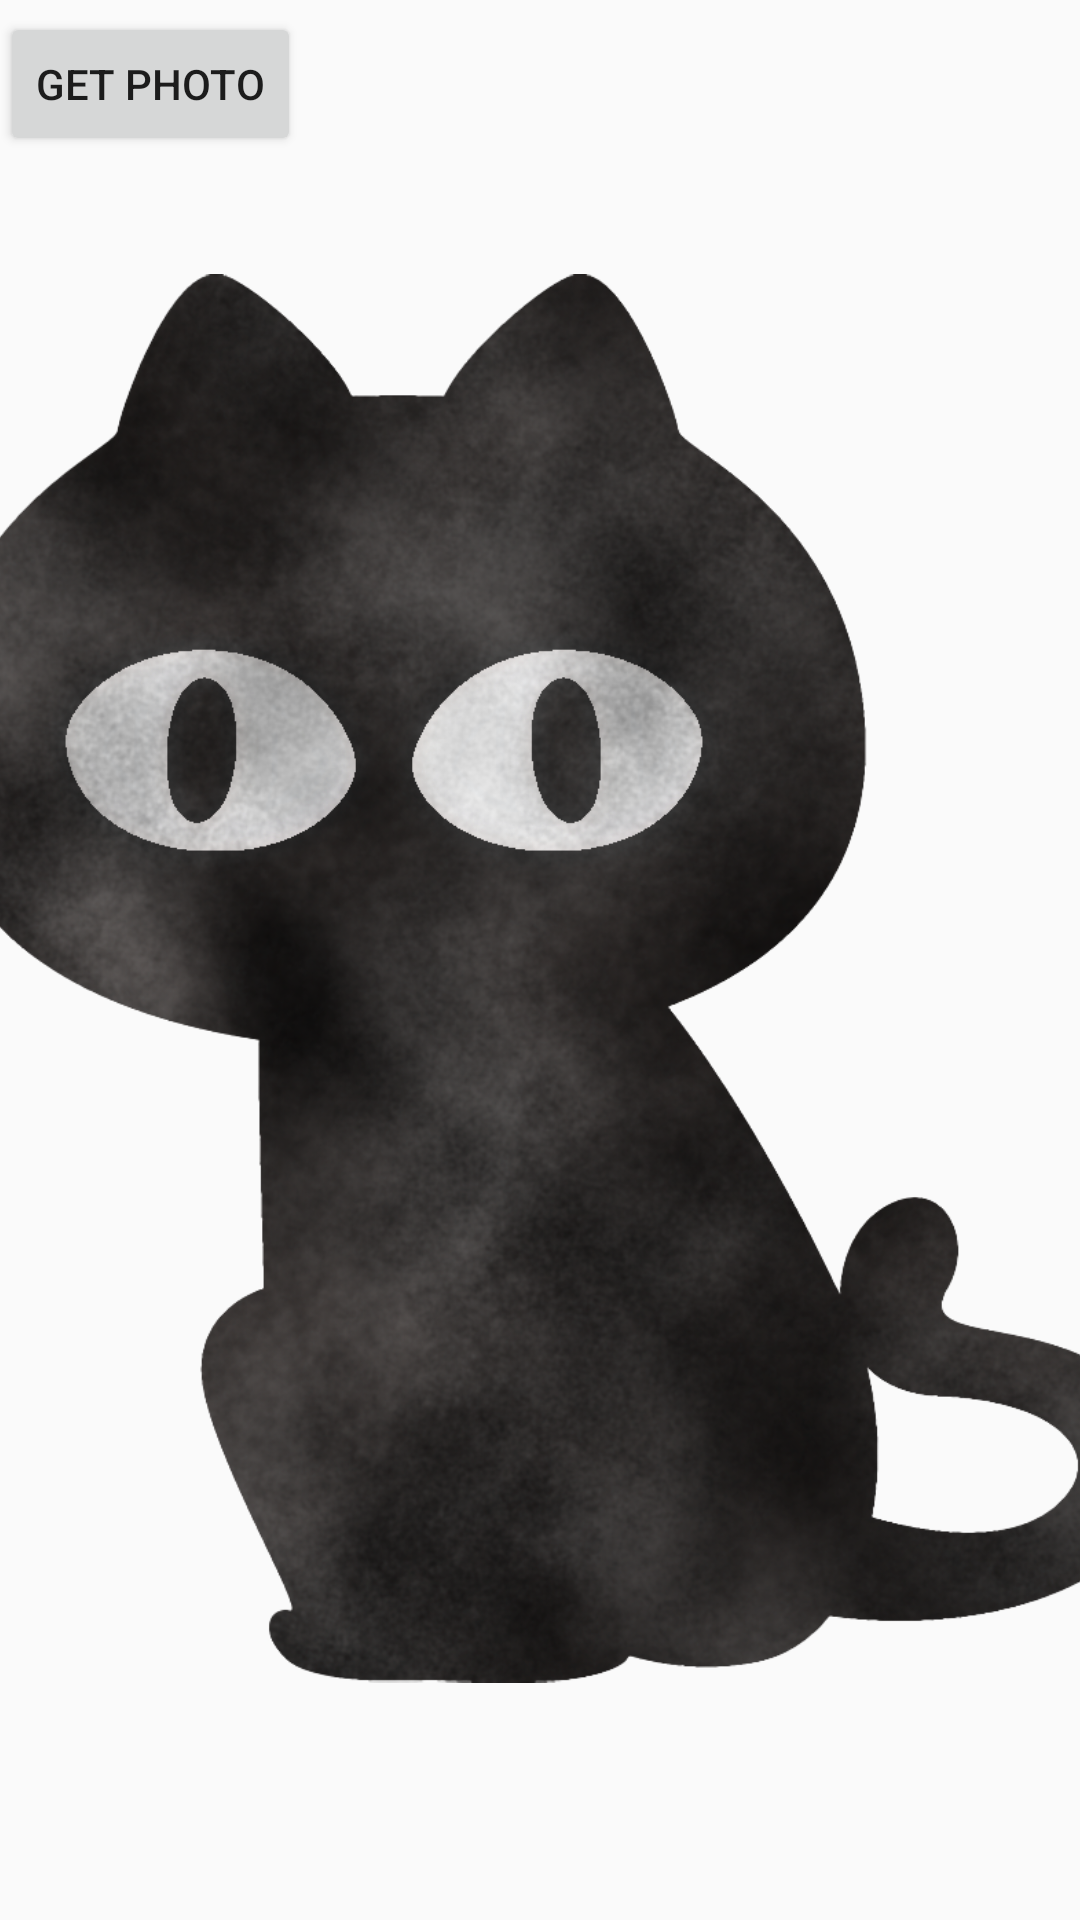

Produce the Android XML layout that renders to this screen, including the resource entries it uses.
<!-- AndroidManifest.xml: application theme AppTheme -->
<!-- res/layout/activity_retrofit.xml -->
<?xml version="1.0" encoding="utf-8"?>
<androidx.constraintlayout.widget.ConstraintLayout xmlns:android="http://schemas.android.com/apk/res/android"
    xmlns:app="http://schemas.android.com/apk/res-auto"
    xmlns:tools="http://schemas.android.com/tools"
    android:layout_width="match_parent"
    android:layout_height="match_parent">

    <Button
        android:id="@+id/button_activity_retrofit"
        android:layout_width="wrap_content"
        android:layout_height="wrap_content"
        android:layout_marginTop="4dp"
        android:text="Get photo"
        app:layout_constraintStart_toStartOf="parent"
        app:layout_constraintTop_toTopOf="parent" />

    <ImageView
        android:contentDescription="User Image"
        android:id="@+id/imageViewUser"
        android:layout_width="409dp"
        android:layout_height="639dp"
        android:layout_marginBottom="40dp"
        app:layout_constraintBottom_toBottomOf="parent"
        app:layout_constraintEnd_toEndOf="parent"
        app:layout_constraintStart_toStartOf="parent"
        app:layout_constraintTop_toBottomOf="@+id/button_activity_retrofit"
        app:srcCompat="@drawable/blackcode" />
</androidx.constraintlayout.widget.ConstraintLayout>
<!-- resources referenced by this layout -->
<resources>
  <!-- drawable blackcode: png bitmap (drawable, 886028 bytes) -->
  <style name="AppTheme" parent="Theme.AppCompat.Light.DarkActionBar">
          
          <item name="colorPrimary">@color/colorPrimary</item>
          <item name="colorPrimaryDark">@color/colorPrimary_dark</item>
          <item name="colorAccent">@color/colorAccent</item>
      </style>
  <!-- not gathered from this repository: default colours our renderer supplied (Android Studio template values) -->
  <color name="colorPrimary">#FF6200EE</color>
  <color name="colorAccent">#FF03DAC5</color>
</resources>
